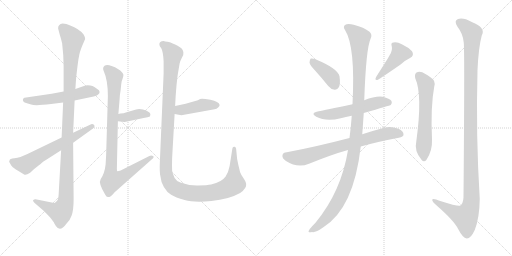
t = 0.00 s
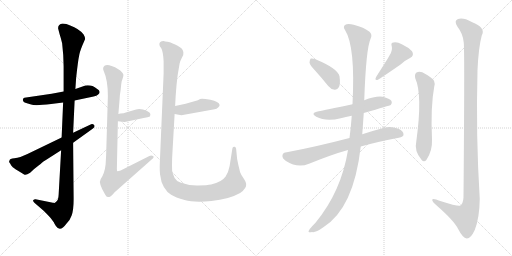
t = 2.38 s
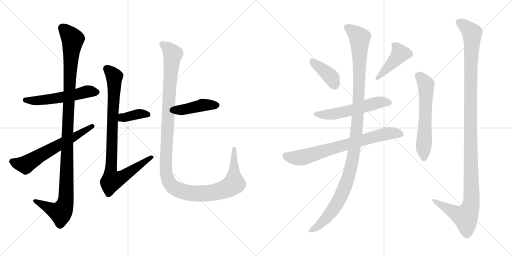
t = 4.75 s
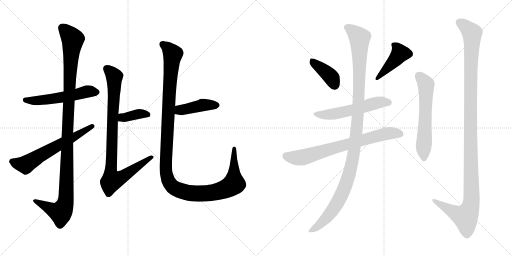
t = 7.13 s
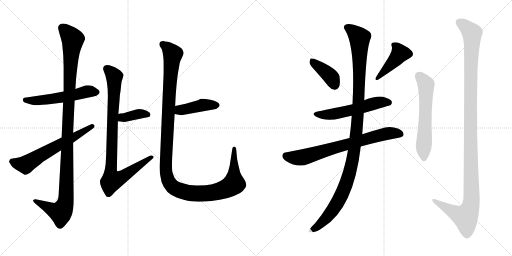
t = 9.51 s
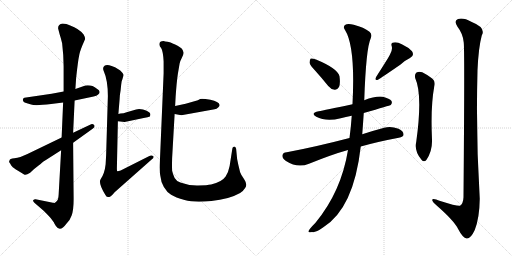
t = 11.88 s

The animated SVG that drew these frames (rendered in a browser with its animation timeline set to each time). Animation: 14 CSS @keyframes rules; one cycle of 11.88 s.

<svg version="1.1" viewBox="0 0 2048 1024" xmlns="http://www.w3.org/2000/svg">
  <g stroke="lightgray" stroke-dasharray="1,1" stroke-width="1" transform="scale(4, 4)">
    <line x1="0" y1="0" x2="256" y2="256"></line>
    <line x1="256" y1="0" x2="0" y2="256"></line>
    <line x1="128" y1="0" x2="128" y2="256"></line>
    <line x1="0" y1="128" x2="256" y2="128"></line>
    <line x1="256" y1="0" x2="512" y2="256"></line>
    <line x1="512" y1="0" x2="256" y2="256"></line>
    <line x1="384" y1="0" x2="384" y2="256"></line>
    <line x1="256" y1="128" x2="512" y2="128"></line>
  </g>
<g transform="scale(1, -1) translate(0, -850)">
   <style type="text/css">
    @keyframes keyframes0 {
      from {
       stroke: black;
       stroke-dashoffset: 544;
       stroke-width: 128;
       }
       64% {
       animation-timing-function: step-end;
       stroke: black;
       stroke-dashoffset: 0;
       stroke-width: 128;
       }
       to {
       stroke: black;
       stroke-width: 1024;
       }
       }
       #make-me-a-hanzi-animation-0 {
         animation: keyframes0 0.692708s both;
         animation-delay: 0.000000s;
         animation-timing-function: linear;
       }
    @keyframes keyframes1 {
      from {
       stroke: black;
       stroke-dashoffset: 1128;
       stroke-width: 128;
       }
       79% {
       animation-timing-function: step-end;
       stroke: black;
       stroke-dashoffset: 0;
       stroke-width: 128;
       }
       to {
       stroke: black;
       stroke-width: 1024;
       }
       }
       #make-me-a-hanzi-animation-1 {
         animation: keyframes1 1.167969s both;
         animation-delay: 0.692708s;
         animation-timing-function: linear;
       }
    @keyframes keyframes2 {
      from {
       stroke: black;
       stroke-dashoffset: 618;
       stroke-width: 128;
       }
       67% {
       animation-timing-function: step-end;
       stroke: black;
       stroke-dashoffset: 0;
       stroke-width: 128;
       }
       to {
       stroke: black;
       stroke-width: 1024;
       }
       }
       #make-me-a-hanzi-animation-2 {
         animation: keyframes2 0.752930s both;
         animation-delay: 1.860677s;
         animation-timing-function: linear;
       }
    @keyframes keyframes3 {
      from {
       stroke: black;
       stroke-dashoffset: 374;
       stroke-width: 128;
       }
       55% {
       animation-timing-function: step-end;
       stroke: black;
       stroke-dashoffset: 0;
       stroke-width: 128;
       }
       to {
       stroke: black;
       stroke-width: 1024;
       }
       }
       #make-me-a-hanzi-animation-3 {
         animation: keyframes3 0.554362s both;
         animation-delay: 2.613607s;
         animation-timing-function: linear;
       }
    @keyframes keyframes4 {
      from {
       stroke: black;
       stroke-dashoffset: 900;
       stroke-width: 128;
       }
       75% {
       animation-timing-function: step-end;
       stroke: black;
       stroke-dashoffset: 0;
       stroke-width: 128;
       }
       to {
       stroke: black;
       stroke-width: 1024;
       }
       }
       #make-me-a-hanzi-animation-4 {
         animation: keyframes4 0.982422s both;
         animation-delay: 3.167969s;
         animation-timing-function: linear;
       }
    @keyframes keyframes5 {
      from {
       stroke: black;
       stroke-dashoffset: 425;
       stroke-width: 128;
       }
       58% {
       animation-timing-function: step-end;
       stroke: black;
       stroke-dashoffset: 0;
       stroke-width: 128;
       }
       to {
       stroke: black;
       stroke-width: 1024;
       }
       }
       #make-me-a-hanzi-animation-5 {
         animation: keyframes5 0.595866s both;
         animation-delay: 4.150391s;
         animation-timing-function: linear;
       }
    @keyframes keyframes6 {
      from {
       stroke: black;
       stroke-dashoffset: 1250;
       stroke-width: 128;
       }
       80% {
       animation-timing-function: step-end;
       stroke: black;
       stroke-dashoffset: 0;
       stroke-width: 128;
       }
       to {
       stroke: black;
       stroke-width: 1024;
       }
       }
       #make-me-a-hanzi-animation-6 {
         animation: keyframes6 1.267253s both;
         animation-delay: 4.746257s;
         animation-timing-function: linear;
       }
    @keyframes keyframes7 {
      from {
       stroke: black;
       stroke-dashoffset: 395;
       stroke-width: 128;
       }
       56% {
       animation-timing-function: step-end;
       stroke: black;
       stroke-dashoffset: 0;
       stroke-width: 128;
       }
       to {
       stroke: black;
       stroke-width: 1024;
       }
       }
       #make-me-a-hanzi-animation-7 {
         animation: keyframes7 0.571452s both;
         animation-delay: 6.013510s;
         animation-timing-function: linear;
       }
    @keyframes keyframes8 {
      from {
       stroke: black;
       stroke-dashoffset: 431;
       stroke-width: 128;
       }
       58% {
       animation-timing-function: step-end;
       stroke: black;
       stroke-dashoffset: 0;
       stroke-width: 128;
       }
       to {
       stroke: black;
       stroke-width: 1024;
       }
       }
       #make-me-a-hanzi-animation-8 {
         animation: keyframes8 0.600749s both;
         animation-delay: 6.584962s;
         animation-timing-function: linear;
       }
    @keyframes keyframes9 {
      from {
       stroke: black;
       stroke-dashoffset: 554;
       stroke-width: 128;
       }
       64% {
       animation-timing-function: step-end;
       stroke: black;
       stroke-dashoffset: 0;
       stroke-width: 128;
       }
       to {
       stroke: black;
       stroke-width: 1024;
       }
       }
       #make-me-a-hanzi-animation-9 {
         animation: keyframes9 0.700846s both;
         animation-delay: 7.185711s;
         animation-timing-function: linear;
       }
    @keyframes keyframes10 {
      from {
       stroke: black;
       stroke-dashoffset: 729;
       stroke-width: 128;
       }
       70% {
       animation-timing-function: step-end;
       stroke: black;
       stroke-dashoffset: 0;
       stroke-width: 128;
       }
       to {
       stroke: black;
       stroke-width: 1024;
       }
       }
       #make-me-a-hanzi-animation-10 {
         animation: keyframes10 0.843262s both;
         animation-delay: 7.886557s;
         animation-timing-function: linear;
       }
    @keyframes keyframes11 {
      from {
       stroke: black;
       stroke-dashoffset: 1153;
       stroke-width: 128;
       }
       79% {
       animation-timing-function: step-end;
       stroke: black;
       stroke-dashoffset: 0;
       stroke-width: 128;
       }
       to {
       stroke: black;
       stroke-width: 1024;
       }
       }
       #make-me-a-hanzi-animation-11 {
         animation: keyframes11 1.188314s both;
         animation-delay: 8.729819s;
         animation-timing-function: linear;
       }
    @keyframes keyframes12 {
      from {
       stroke: black;
       stroke-dashoffset: 598;
       stroke-width: 128;
       }
       66% {
       animation-timing-function: step-end;
       stroke: black;
       stroke-dashoffset: 0;
       stroke-width: 128;
       }
       to {
       stroke: black;
       stroke-width: 1024;
       }
       }
       #make-me-a-hanzi-animation-12 {
         animation: keyframes12 0.736654s both;
         animation-delay: 9.918133s;
         animation-timing-function: linear;
       }
    @keyframes keyframes13 {
      from {
       stroke: black;
       stroke-dashoffset: 1201;
       stroke-width: 128;
       }
       80% {
       animation-timing-function: step-end;
       stroke: black;
       stroke-dashoffset: 0;
       stroke-width: 128;
       }
       to {
       stroke: black;
       stroke-width: 1024;
       }
       }
       #make-me-a-hanzi-animation-13 {
         animation: keyframes13 1.227376s both;
         animation-delay: 10.654787s;
         animation-timing-function: linear;
       }
</style>
<path d="M 298.5 448.0 L 374.5 464.0 Q 387.5 467.0 391.5 471.0 Q 398.5 475.0 398.5 482.0 Q 398.5 489.0 387.5 495.0 Q 367.5 512.0 341.5 508.0 L 301.5 494.0 L 254.5 484.0 L 206.5 475.0 L 97.5 459.0 Q 90.5 457.0 91.5 449.0 Q 93.5 441.0 101.5 439.0 Q 109.5 437.0 124.5 432.0 Q 139.5 426.0 204.5 434.0 L 252.5 440.0 L 298.5 448.0 Z" fill="lightgray"></path> 
<path d="M 244.5 249.0 L 234.5 71.0 Q 233.5 49.0 225.5 44.0 Q 218.5 38.0 216.5 38.0 L 142.5 53.0 Q 137.5 54.0 133.5 50.0 Q 129.5 48.0 137.5 39.0 L 174.5 7.0 Q 180.5 2.0 202.5 -22.0 L 216.5 -41.0 Q 214.5 -40.0 223.5 -54.0 Q 240.5 -80.0 265.5 -45.0 Q 279.5 -33.0 286.5 -12.0 Q 294.5 9.0 294.5 54.0 L 292.5 279.0 L 292.5 319.0 L 298.5 448.0 L 301.5 494.0 L 304.5 538.0 Q 312.5 611.0 316.5 627.0 Q 318.5 641.0 328.5 666.0 L 340.5 694.0 Q 340.5 702.0 334.5 712.0 Q 318.5 734.0 278.5 749.0 Q 266.5 756.0 250.5 756.0 Q 231.5 753.0 232.5 736.0 L 238.5 713.0 Q 243.5 698.0 248.5 677.0 Q 254.5 627.0 254.5 585.0 L 254.5 484.0 L 252.5 440.0 L 246.5 300.0 L 244.5 249.0 Z" fill="lightgray"></path> 
<path d="M 38.5 209.0 Q 33.5 203.0 40.5 196.0 Q 45.5 187.0 48.5 184.0 Q 51.5 180.0 70.5 168.0 L 96.5 152.0 Q 103.5 148.0 120.5 159.0 L 135.5 173.0 Q 160.5 192.0 166.5 198.0 Q 172.5 204.0 183.5 210.0 L 244.5 249.0 L 292.5 279.0 L 370.5 335.0 Q 381.5 342.0 376.5 350.0 Q 370.5 356.0 364.5 353.0 L 292.5 319.0 L 246.5 300.0 L 130.5 244.0 Q 77.5 217.0 57.5 217.0 Q 38.5 216.0 38.5 209.0 Z" fill="lightgray"></path> 
<path d="M 471.5 365.0 L 498.5 362.0 L 574.5 378.0 Q 593.5 382.0 599.5 384.0 Q 601.5 390.0 601.5 392.0 Q 601.5 400.0 586.5 407.0 Q 572.5 414.0 556.5 414.0 L 544.5 412.0 L 506.5 401.0 Q 494.5 396.0 481.5 396.0 L 473.5 394.0 C 444.5 387.0 441.5 368.0 471.5 365.0 Z" fill="lightgray"></path> 
<path d="M 412.5 578.0 Q 412.5 570.0 414.5 567.0 Q 431.5 529.0 431.5 466.0 L 424.5 229.0 L 422.5 193.0 Q 418.5 156.0 402.5 133.0 Q 392.5 118.0 420.5 72.0 Q 425.5 62.0 431.5 62.0 Q 438.5 62.0 441.5 64.0 Q 445.5 66.0 458.5 81.0 L 606.5 212.0 Q 618.5 221.0 612.5 226.0 Q 604.5 230.0 597.5 226.0 L 482.5 168.0 Q 470.5 164.0 468.5 166.0 Q 467.5 167.0 467.5 176.0 L 471.5 365.0 L 473.5 394.0 L 478.5 454.0 Q 478.5 468.0 482.5 489.0 Q 484.5 512.0 486.5 524.0 Q 494.5 546.0 493.5 551.0 Q 493.5 555.0 488.5 560.0 Q 475.5 576.0 446.5 586.0 Q 417.5 596.0 412.5 578.0 Z" fill="lightgray"></path> 
<path d="M 698.5 394.0 L 725.5 389.0 L 858.5 413.0 Q 866.5 414.0 872.5 420.0 Q 878.5 425.0 878.5 430.0 Q 875.5 444.0 841.5 451.0 Q 807.5 457.0 800.5 454.0 Q 794.5 450.0 791.5 449.0 L 742.5 435.0 L 700.5 426.0 C 671.5 420.0 669.5 399.0 698.5 394.0 Z" fill="lightgray"></path> 
<path d="M 654.5 686.0 Q 636.5 686.0 637.5 672.0 Q 637.5 666.0 644.5 658.0 Q 652.5 645.0 654.5 604.0 L 654.5 557.0 L 639.5 204.0 Q 637.5 163.0 641.5 146.0 Q 643.5 122.0 655.5 102.0 Q 667.5 81.0 684.5 71.0 Q 701.5 60.0 738.5 50.0 Q 775.5 39.0 845.5 46.0 Q 916.5 53.0 960.5 78.0 Q 971.5 84.0 980.5 98.0 Q 990.5 111.0 978.5 130.0 L 971.5 141.0 Q 963.5 153.0 960.5 161.0 Q 952.5 192.0 948.5 214.0 L 944.5 255.0 Q 942.5 263.0 938.5 263.0 Q 930.5 265.0 929.5 256.0 L 918.5 186.0 Q 913.5 160.0 902.5 144.0 Q 887.5 122.0 844.5 112.0 Q 829.5 109.0 792.5 108.0 Q 755.5 107.0 721.5 120.0 Q 707.5 123.0 698.5 138.0 Q 691.5 152.0 688.5 167.0 Q 687.5 186.0 688.5 218.0 L 698.5 394.0 L 700.5 426.0 L 702.5 463.0 Q 706.5 522.0 711.5 555.0 L 718.5 596.0 Q 719.5 604.0 727.5 619.0 Q 735.5 633.0 733.5 641.0 Q 732.5 648.0 727.5 655.0 Q 722.5 661.0 700.5 672.0 Q 679.5 682.0 669.5 683.0 Q 659.5 684.0 654.5 686.0 Z" fill="lightgray"></path> 
<path d="M 1262.0 566.0 Q 1287.0 538.0 1313.0 506.0 Q 1323.0 493.0 1339.0 491.0 Q 1349.0 490.0 1356.0 502.0 Q 1362.0 515.0 1358.0 545.0 Q 1351.0 576.0 1264.0 612.0 Q 1249.0 618.0 1243.0 616.0 Q 1239.0 613.0 1238.0 600.0 Q 1239.0 590.0 1262.0 566.0 Z" fill="lightgray"></path> 
<path d="M 1559.0 630.0 Q 1553.0 618.0 1505.0 543.0 Q 1496.0 527.0 1512.0 531.0 Q 1527.0 540.0 1601.0 591.0 Q 1617.0 607.0 1640.0 618.0 Q 1659.0 628.0 1648.0 645.0 Q 1635.0 660.0 1609.0 672.0 Q 1587.0 684.0 1574.0 680.0 Q 1562.0 679.0 1567.0 665.0 Q 1571.0 649.0 1559.0 630.0 Z" fill="lightgray"></path> 
<path d="M 1455.0 398.0 Q 1560.0 428.0 1563.0 430.0 Q 1570.0 437.0 1566.0 446.0 Q 1559.0 456.0 1531.0 463.0 Q 1503.0 467.0 1457.0 449.0 L 1410.0 433.0 Q 1296.0 409.0 1275.0 405.0 Q 1239.0 398.0 1265.0 383.0 Q 1304.0 362.0 1363.0 377.0 Q 1382.0 383.0 1407.0 387.0 L 1455.0 398.0 Z" fill="lightgray"></path> 
<path d="M 1443.0 264.0 Q 1510.0 283.0 1595.0 299.0 Q 1614.0 303.0 1614.0 311.0 Q 1615.0 326.0 1594.0 335.0 Q 1563.0 347.0 1537.0 339.0 Q 1488.0 326.0 1449.0 313.0 L 1398.0 298.0 Q 1260.0 262.0 1147.0 241.0 Q 1132.0 240.0 1130.0 230.0 Q 1127.0 217.0 1144.0 206.0 Q 1190.0 176.0 1236.0 195.0 Q 1327.0 232.0 1392.0 250.0 L 1443.0 264.0 Z" fill="lightgray"></path> 
<path d="M 1392.0 250.0 Q 1365.0 84.0 1262.0 -41.0 Q 1232.0 -71.0 1234.0 -77.0 Q 1237.0 -81.0 1248.0 -78.0 Q 1261.0 -82.0 1292.0 -60.0 Q 1415.0 16.0 1443.0 264.0 L 1449.0 313.0 Q 1452.0 353.0 1455.0 398.0 L 1457.0 449.0 Q 1464.0 657.0 1483.0 697.0 Q 1490.0 712.0 1478.0 723.0 Q 1456.0 741.0 1415.0 751.0 Q 1390.0 757.0 1380.0 750.0 Q 1371.0 743.0 1380.0 730.0 Q 1422.0 664.0 1410.0 433.0 L 1407.0 387.0 Q 1404.0 344.0 1398.0 298.0 L 1392.0 250.0 Z" fill="lightgray"></path> 
<path d="M 1661.0 537.0 Q 1691.0 471.0 1665.0 283.0 Q 1656.0 247.0 1686.0 211.0 Q 1696.0 199.0 1706.0 211.0 Q 1730.0 247.0 1728.0 292.0 Q 1722.0 424.0 1737.0 504.0 Q 1744.0 528.0 1723.0 540.0 Q 1707.0 552.0 1689.0 561.0 Q 1676.0 565.0 1666.0 560.0 Q 1657.0 553.0 1661.0 537.0 Z" fill="lightgray"></path> 
<path d="M 1855.0 680.0 Q 1859.0 643.0 1854.0 61.0 Q 1853.0 36.0 1840.0 27.0 Q 1831.0 24.0 1761.0 46.0 Q 1727.0 61.0 1729.0 49.0 Q 1730.0 42.0 1750.0 25.0 Q 1816.0 -33.0 1832.0 -65.0 Q 1851.0 -102.0 1867.0 -104.0 Q 1883.0 -105.0 1899.0 -70.0 Q 1918.0 -22.0 1919.0 55.0 Q 1903.0 311.0 1910.0 569.0 Q 1914.0 660.0 1927.0 708.0 Q 1945.0 739.0 1887.0 762.0 Q 1853.0 781.0 1832.0 774.0 Q 1814.0 767.0 1830.0 743.0 Q 1852.0 715.0 1855.0 680.0 Z" fill="lightgray"></path> 
      <clipPath id="make-me-a-hanzi-clip-0">
      <path d="M 298.5 448.0 L 374.5 464.0 Q 387.5 467.0 391.5 471.0 Q 398.5 475.0 398.5 482.0 Q 398.5 489.0 387.5 495.0 Q 367.5 512.0 341.5 508.0 L 301.5 494.0 L 254.5 484.0 L 206.5 475.0 L 97.5 459.0 Q 90.5 457.0 91.5 449.0 Q 93.5 441.0 101.5 439.0 Q 109.5 437.0 124.5 432.0 Q 139.5 426.0 204.5 434.0 L 252.5 440.0 L 298.5 448.0 Z" fill="lightgray"></path>
      </clipPath>
      <path clip-path="url(#make-me-a-hanzi-clip-0)" d="M 102.5 450.0 L 192.5 451.0 L 342.5 483.0 L 387.5 481.0 " fill="none" id="make-me-a-hanzi-animation-0" stroke-dasharray="416 832" stroke-linecap="round"></path>

      <clipPath id="make-me-a-hanzi-clip-1">
      <path d="M 244.5 249.0 L 234.5 71.0 Q 233.5 49.0 225.5 44.0 Q 218.5 38.0 216.5 38.0 L 142.5 53.0 Q 137.5 54.0 133.5 50.0 Q 129.5 48.0 137.5 39.0 L 174.5 7.0 Q 180.5 2.0 202.5 -22.0 L 216.5 -41.0 Q 214.5 -40.0 223.5 -54.0 Q 240.5 -80.0 265.5 -45.0 Q 279.5 -33.0 286.5 -12.0 Q 294.5 9.0 294.5 54.0 L 292.5 279.0 L 292.5 319.0 L 298.5 448.0 L 301.5 494.0 L 304.5 538.0 Q 312.5 611.0 316.5 627.0 Q 318.5 641.0 328.5 666.0 L 340.5 694.0 Q 340.5 702.0 334.5 712.0 Q 318.5 734.0 278.5 749.0 Q 266.5 756.0 250.5 756.0 Q 231.5 753.0 232.5 736.0 L 238.5 713.0 Q 243.5 698.0 248.5 677.0 Q 254.5 627.0 254.5 585.0 L 254.5 484.0 L 252.5 440.0 L 246.5 300.0 L 244.5 249.0 Z" fill="lightgray"></path>
      </clipPath>
      <path clip-path="url(#make-me-a-hanzi-clip-1)" d="M 250.5 738.0 L 291.5 690.0 L 271.5 369.0 L 263.5 46.0 L 242.5 0.0 L 218.5 6.0 L 139.5 46.0 " fill="none" id="make-me-a-hanzi-animation-1" stroke-dasharray="1000 2000" stroke-linecap="round"></path>

      <clipPath id="make-me-a-hanzi-clip-2">
      <path d="M 38.5 209.0 Q 33.5 203.0 40.5 196.0 Q 45.5 187.0 48.5 184.0 Q 51.5 180.0 70.5 168.0 L 96.5 152.0 Q 103.5 148.0 120.5 159.0 L 135.5 173.0 Q 160.5 192.0 166.5 198.0 Q 172.5 204.0 183.5 210.0 L 244.5 249.0 L 292.5 279.0 L 370.5 335.0 Q 381.5 342.0 376.5 350.0 Q 370.5 356.0 364.5 353.0 L 292.5 319.0 L 246.5 300.0 L 130.5 244.0 Q 77.5 217.0 57.5 217.0 Q 38.5 216.0 38.5 209.0 Z" fill="lightgray"></path>
      </clipPath>
      <path clip-path="url(#make-me-a-hanzi-clip-2)" d="M 49.5 204.0 L 101.5 191.0 L 368.5 345.0 " fill="none" id="make-me-a-hanzi-animation-2" stroke-dasharray="490 980" stroke-linecap="round"></path>

      <clipPath id="make-me-a-hanzi-clip-3">
      <path d="M 471.5 365.0 L 498.5 362.0 L 574.5 378.0 Q 593.5 382.0 599.5 384.0 Q 601.5 390.0 601.5 392.0 Q 601.5 400.0 586.5 407.0 Q 572.5 414.0 556.5 414.0 L 544.5 412.0 L 506.5 401.0 Q 494.5 396.0 481.5 396.0 L 473.5 394.0 C 444.5 387.0 441.5 368.0 471.5 365.0 Z" fill="lightgray"></path>
      </clipPath>
      <path clip-path="url(#make-me-a-hanzi-clip-3)" d="M 479.5 372.0 L 489.5 380.0 L 553.5 394.0 L 592.5 390.0 " fill="none" id="make-me-a-hanzi-animation-3" stroke-dasharray="246 492" stroke-linecap="round"></path>

      <clipPath id="make-me-a-hanzi-clip-4">
      <path d="M 412.5 578.0 Q 412.5 570.0 414.5 567.0 Q 431.5 529.0 431.5 466.0 L 424.5 229.0 L 422.5 193.0 Q 418.5 156.0 402.5 133.0 Q 392.5 118.0 420.5 72.0 Q 425.5 62.0 431.5 62.0 Q 438.5 62.0 441.5 64.0 Q 445.5 66.0 458.5 81.0 L 606.5 212.0 Q 618.5 221.0 612.5 226.0 Q 604.5 230.0 597.5 226.0 L 482.5 168.0 Q 470.5 164.0 468.5 166.0 Q 467.5 167.0 467.5 176.0 L 471.5 365.0 L 473.5 394.0 L 478.5 454.0 Q 478.5 468.0 482.5 489.0 Q 484.5 512.0 486.5 524.0 Q 494.5 546.0 493.5 551.0 Q 493.5 555.0 488.5 560.0 Q 475.5 576.0 446.5 586.0 Q 417.5 596.0 412.5 578.0 Z" fill="lightgray"></path>
      </clipPath>
      <path clip-path="url(#make-me-a-hanzi-clip-4)" d="M 426.5 575.0 L 457.5 543.0 L 442.5 161.0 L 448.5 128.0 L 493.5 145.0 L 605.5 221.0 " fill="none" id="make-me-a-hanzi-animation-4" stroke-dasharray="772 1544" stroke-linecap="round"></path>

      <clipPath id="make-me-a-hanzi-clip-5">
      <path d="M 698.5 394.0 L 725.5 389.0 L 858.5 413.0 Q 866.5 414.0 872.5 420.0 Q 878.5 425.0 878.5 430.0 Q 875.5 444.0 841.5 451.0 Q 807.5 457.0 800.5 454.0 Q 794.5 450.0 791.5 449.0 L 742.5 435.0 L 700.5 426.0 C 671.5 420.0 669.5 399.0 698.5 394.0 Z" fill="lightgray"></path>
      </clipPath>
      <path clip-path="url(#make-me-a-hanzi-clip-5)" d="M 706.5 399.0 L 716.5 409.0 L 807.5 430.0 L 868.5 429.0 " fill="none" id="make-me-a-hanzi-animation-5" stroke-dasharray="297 594" stroke-linecap="round"></path>

      <clipPath id="make-me-a-hanzi-clip-6">
      <path d="M 654.5 686.0 Q 636.5 686.0 637.5 672.0 Q 637.5 666.0 644.5 658.0 Q 652.5 645.0 654.5 604.0 L 654.5 557.0 L 639.5 204.0 Q 637.5 163.0 641.5 146.0 Q 643.5 122.0 655.5 102.0 Q 667.5 81.0 684.5 71.0 Q 701.5 60.0 738.5 50.0 Q 775.5 39.0 845.5 46.0 Q 916.5 53.0 960.5 78.0 Q 971.5 84.0 980.5 98.0 Q 990.5 111.0 978.5 130.0 L 971.5 141.0 Q 963.5 153.0 960.5 161.0 Q 952.5 192.0 948.5 214.0 L 944.5 255.0 Q 942.5 263.0 938.5 263.0 Q 930.5 265.0 929.5 256.0 L 918.5 186.0 Q 913.5 160.0 902.5 144.0 Q 887.5 122.0 844.5 112.0 Q 829.5 109.0 792.5 108.0 Q 755.5 107.0 721.5 120.0 Q 707.5 123.0 698.5 138.0 Q 691.5 152.0 688.5 167.0 Q 687.5 186.0 688.5 218.0 L 698.5 394.0 L 700.5 426.0 L 702.5 463.0 Q 706.5 522.0 711.5 555.0 L 718.5 596.0 Q 719.5 604.0 727.5 619.0 Q 735.5 633.0 733.5 641.0 Q 732.5 648.0 727.5 655.0 Q 722.5 661.0 700.5 672.0 Q 679.5 682.0 669.5 683.0 Q 659.5 684.0 654.5 686.0 Z" fill="lightgray"></path>
      </clipPath>
      <path clip-path="url(#make-me-a-hanzi-clip-6)" d="M 650.5 673.0 L 690.5 634.0 L 662.5 194.0 L 667.5 142.0 L 676.5 121.0 L 689.5 104.0 L 712.5 91.0 L 772.5 76.0 L 850.5 79.0 L 916.5 101.0 L 935.5 115.0 L 937.5 256.0 " fill="none" id="make-me-a-hanzi-animation-6" stroke-dasharray="1122 2244" stroke-linecap="round"></path>

      <clipPath id="make-me-a-hanzi-clip-7">
      <path d="M 1262.0 566.0 Q 1287.0 538.0 1313.0 506.0 Q 1323.0 493.0 1339.0 491.0 Q 1349.0 490.0 1356.0 502.0 Q 1362.0 515.0 1358.0 545.0 Q 1351.0 576.0 1264.0 612.0 Q 1249.0 618.0 1243.0 616.0 Q 1239.0 613.0 1238.0 600.0 Q 1239.0 590.0 1262.0 566.0 Z" fill="lightgray"></path>
      </clipPath>
      <path clip-path="url(#make-me-a-hanzi-clip-7)" d="M 1247.0 610.0 L 1323.0 543.0 L 1340.0 509.0 " fill="none" id="make-me-a-hanzi-animation-7" stroke-dasharray="267 534" stroke-linecap="round"></path>

      <clipPath id="make-me-a-hanzi-clip-8">
      <path d="M 1559.0 630.0 Q 1553.0 618.0 1505.0 543.0 Q 1496.0 527.0 1512.0 531.0 Q 1527.0 540.0 1601.0 591.0 Q 1617.0 607.0 1640.0 618.0 Q 1659.0 628.0 1648.0 645.0 Q 1635.0 660.0 1609.0 672.0 Q 1587.0 684.0 1574.0 680.0 Q 1562.0 679.0 1567.0 665.0 Q 1571.0 649.0 1559.0 630.0 Z" fill="lightgray"></path>
      </clipPath>
      <path clip-path="url(#make-me-a-hanzi-clip-8)" d="M 1574.0 671.0 L 1592.0 654.0 L 1599.0 634.0 L 1511.0 539.0 " fill="none" id="make-me-a-hanzi-animation-8" stroke-dasharray="303 606" stroke-linecap="round"></path>

      <clipPath id="make-me-a-hanzi-clip-9">
      <path d="M 1455.0 398.0 Q 1560.0 428.0 1563.0 430.0 Q 1570.0 437.0 1566.0 446.0 Q 1559.0 456.0 1531.0 463.0 Q 1503.0 467.0 1457.0 449.0 L 1410.0 433.0 Q 1296.0 409.0 1275.0 405.0 Q 1239.0 398.0 1265.0 383.0 Q 1304.0 362.0 1363.0 377.0 Q 1382.0 383.0 1407.0 387.0 L 1455.0 398.0 Z" fill="lightgray"></path>
      </clipPath>
      <path clip-path="url(#make-me-a-hanzi-clip-9)" d="M 1267.0 395.0 L 1323.0 392.0 L 1514.0 440.0 L 1559.0 437.0 " fill="none" id="make-me-a-hanzi-animation-9" stroke-dasharray="426 852" stroke-linecap="round"></path>

      <clipPath id="make-me-a-hanzi-clip-10">
      <path d="M 1443.0 264.0 Q 1510.0 283.0 1595.0 299.0 Q 1614.0 303.0 1614.0 311.0 Q 1615.0 326.0 1594.0 335.0 Q 1563.0 347.0 1537.0 339.0 Q 1488.0 326.0 1449.0 313.0 L 1398.0 298.0 Q 1260.0 262.0 1147.0 241.0 Q 1132.0 240.0 1130.0 230.0 Q 1127.0 217.0 1144.0 206.0 Q 1190.0 176.0 1236.0 195.0 Q 1327.0 232.0 1392.0 250.0 L 1443.0 264.0 Z" fill="lightgray"></path>
      </clipPath>
      <path clip-path="url(#make-me-a-hanzi-clip-10)" d="M 1144.0 226.0 L 1162.0 220.0 L 1208.0 220.0 L 1558.0 318.0 L 1602.0 314.0 " fill="none" id="make-me-a-hanzi-animation-10" stroke-dasharray="601 1202" stroke-linecap="round"></path>

      <clipPath id="make-me-a-hanzi-clip-11">
      <path d="M 1392.0 250.0 Q 1365.0 84.0 1262.0 -41.0 Q 1232.0 -71.0 1234.0 -77.0 Q 1237.0 -81.0 1248.0 -78.0 Q 1261.0 -82.0 1292.0 -60.0 Q 1415.0 16.0 1443.0 264.0 L 1449.0 313.0 Q 1452.0 353.0 1455.0 398.0 L 1457.0 449.0 Q 1464.0 657.0 1483.0 697.0 Q 1490.0 712.0 1478.0 723.0 Q 1456.0 741.0 1415.0 751.0 Q 1390.0 757.0 1380.0 750.0 Q 1371.0 743.0 1380.0 730.0 Q 1422.0 664.0 1410.0 433.0 L 1407.0 387.0 Q 1404.0 344.0 1398.0 298.0 L 1392.0 250.0 Z" fill="lightgray"></path>
      </clipPath>
      <path clip-path="url(#make-me-a-hanzi-clip-11)" d="M 1389.0 740.0 L 1438.0 698.0 L 1436.0 462.0 L 1412.0 216.0 L 1384.0 113.0 L 1347.0 34.0 L 1319.0 -7.0 L 1275.0 -54.0 L 1246.0 -68.0 L 1241.0 -76.0 " fill="none" id="make-me-a-hanzi-animation-11" stroke-dasharray="1025 2050" stroke-linecap="round"></path>

      <clipPath id="make-me-a-hanzi-clip-12">
      <path d="M 1661.0 537.0 Q 1691.0 471.0 1665.0 283.0 Q 1656.0 247.0 1686.0 211.0 Q 1696.0 199.0 1706.0 211.0 Q 1730.0 247.0 1728.0 292.0 Q 1722.0 424.0 1737.0 504.0 Q 1744.0 528.0 1723.0 540.0 Q 1707.0 552.0 1689.0 561.0 Q 1676.0 565.0 1666.0 560.0 Q 1657.0 553.0 1661.0 537.0 Z" fill="lightgray"></path>
      </clipPath>
      <path clip-path="url(#make-me-a-hanzi-clip-12)" d="M 1675.0 548.0 L 1704.0 512.0 L 1696.0 216.0 " fill="none" id="make-me-a-hanzi-animation-12" stroke-dasharray="470 940" stroke-linecap="round"></path>

      <clipPath id="make-me-a-hanzi-clip-13">
      <path d="M 1855.0 680.0 Q 1859.0 643.0 1854.0 61.0 Q 1853.0 36.0 1840.0 27.0 Q 1831.0 24.0 1761.0 46.0 Q 1727.0 61.0 1729.0 49.0 Q 1730.0 42.0 1750.0 25.0 Q 1816.0 -33.0 1832.0 -65.0 Q 1851.0 -102.0 1867.0 -104.0 Q 1883.0 -105.0 1899.0 -70.0 Q 1918.0 -22.0 1919.0 55.0 Q 1903.0 311.0 1910.0 569.0 Q 1914.0 660.0 1927.0 708.0 Q 1945.0 739.0 1887.0 762.0 Q 1853.0 781.0 1832.0 774.0 Q 1814.0 767.0 1830.0 743.0 Q 1852.0 715.0 1855.0 680.0 Z" fill="lightgray"></path>
      </clipPath>
      <path clip-path="url(#make-me-a-hanzi-clip-13)" d="M 1840.0 758.0 L 1888.0 717.0 L 1881.0 398.0 L 1886.0 47.0 L 1879.0 13.0 L 1862.0 -18.0 L 1819.0 -1.0 L 1737.0 48.0 " fill="none" id="make-me-a-hanzi-animation-13" stroke-dasharray="1073 2146" stroke-linecap="round"></path>

</g>
</svg>
